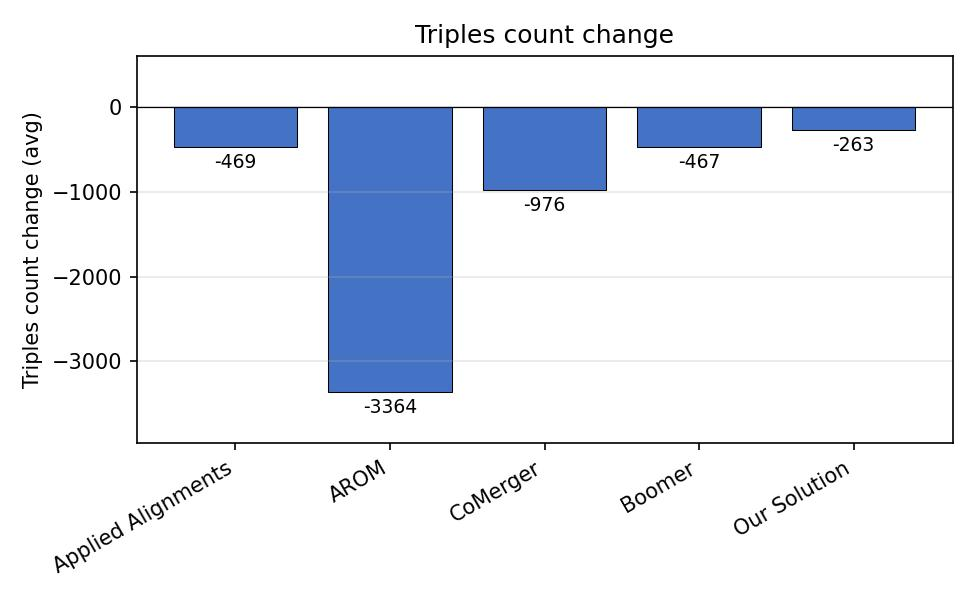

Data behind this chart, as committed beside it:
method, Triples Count Change
Applied Alignments, -469.2
AROM, -3364
CoMerger, -976.5
Boomer, -467.2
Our Solution, -262.8
